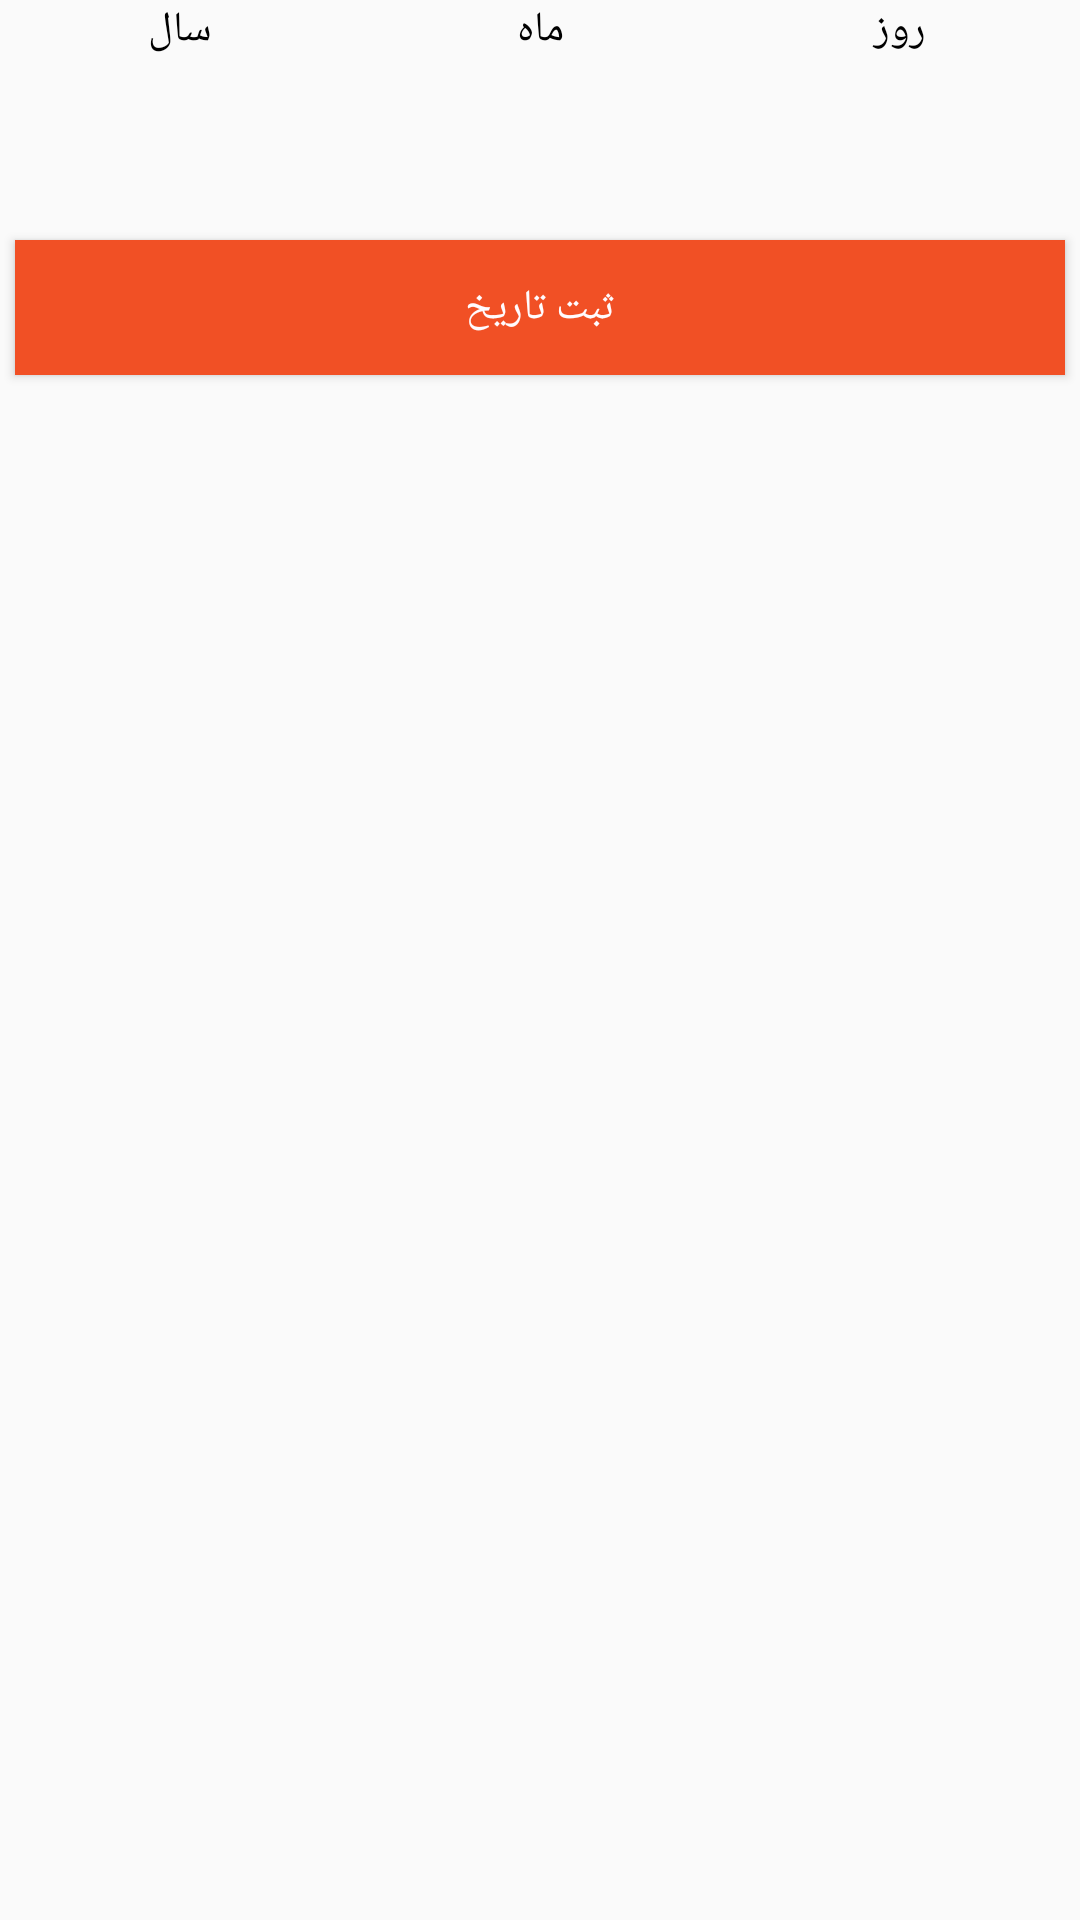

Layout XML and referenced resources for this Android screen:
<!-- AndroidManifest.xml: application theme AppTheme -->
<!-- res/layout/alert_date_checks.xml -->
<?xml version="1.0" encoding="utf-8"?>
<RelativeLayout
    xmlns:android="http://schemas.android.com/apk/res/android"
    android:layout_width="match_parent"
    android:layout_height="match_parent">


    <LinearLayout
        android:layout_width="match_parent"
        android:layout_height="130dp"
        android:orientation="vertical">


        <LinearLayout
            android:layout_width="match_parent"
            android:layout_height="20dp"
            android:orientation="horizontal">


            <TextView
                android:layout_width="match_parent"
                android:layout_height="match_parent"
                android:layout_weight="1"
                android:gravity="center"
                android:textColor="#000000"
                android:text="سال"/>

            <TextView
                android:layout_width="match_parent"
                android:layout_height="match_parent"
                android:layout_weight="1"
                android:gravity="center"
                android:textColor="#000000"
                android:text="ماه"/>

            <TextView
                android:layout_width="match_parent"
                android:layout_height="match_parent"
                android:layout_weight="1"
                android:gravity="center"
                android:textColor="#000000"
                android:text="روز"/>




        </LinearLayout>


        <LinearLayout
            android:layout_width="match_parent"
            android:layout_height="55dp"
            android:orientation="horizontal">


            <android.support.v7.widget.RecyclerView
                android:id="@+id/recycler_alert_date_year"
                android:layout_width="match_parent"
                android:layout_height="match_parent"
                android:layout_weight="1"></android.support.v7.widget.RecyclerView>

            <android.support.v7.widget.RecyclerView
                android:id="@+id/recycler_alert_date_month"
                android:layout_width="match_parent"
                android:layout_height="match_parent"
                android:layout_weight="1"></android.support.v7.widget.RecyclerView>

            <android.support.v7.widget.RecyclerView
                android:id="@+id/recycler_alert_date_day"
                android:layout_width="match_parent"
                android:layout_height="match_parent"
                android:layout_weight="1"></android.support.v7.widget.RecyclerView>



        </LinearLayout>





        <Button
            android:id="@+id/button_sabt_tarikh_get_check"
            android:layout_width="match_parent"
            android:layout_height="50dp"
            android:layout_weight="1"
            android:background="@color/colorAccent"
            android:textColor="@color/my_white"
            android:text="ثبت تاریخ"
            android:layout_margin="5dp"
            />





    </LinearLayout>

</RelativeLayout>
<!-- resources referenced by this layout -->
<resources>
  <color name="colorAccent">#f15025</color>
  <color name="my_white">#fffbfe</color>
  <style name="AppTheme" parent="Theme.AppCompat.Light.NoActionBar">
          
          <item name="colorPrimary">@color/colorPrimary</item>
          <item name="colorPrimaryDark">@color/colorPrimaryDark</item>
          <item name="colorAccent">@color/colorAccent</item>
      </style>
  <color name="colorPrimary">#6fb54c</color>#6fb54c
  <color name="colorPrimaryDark">#003d4f</color>
</resources>
